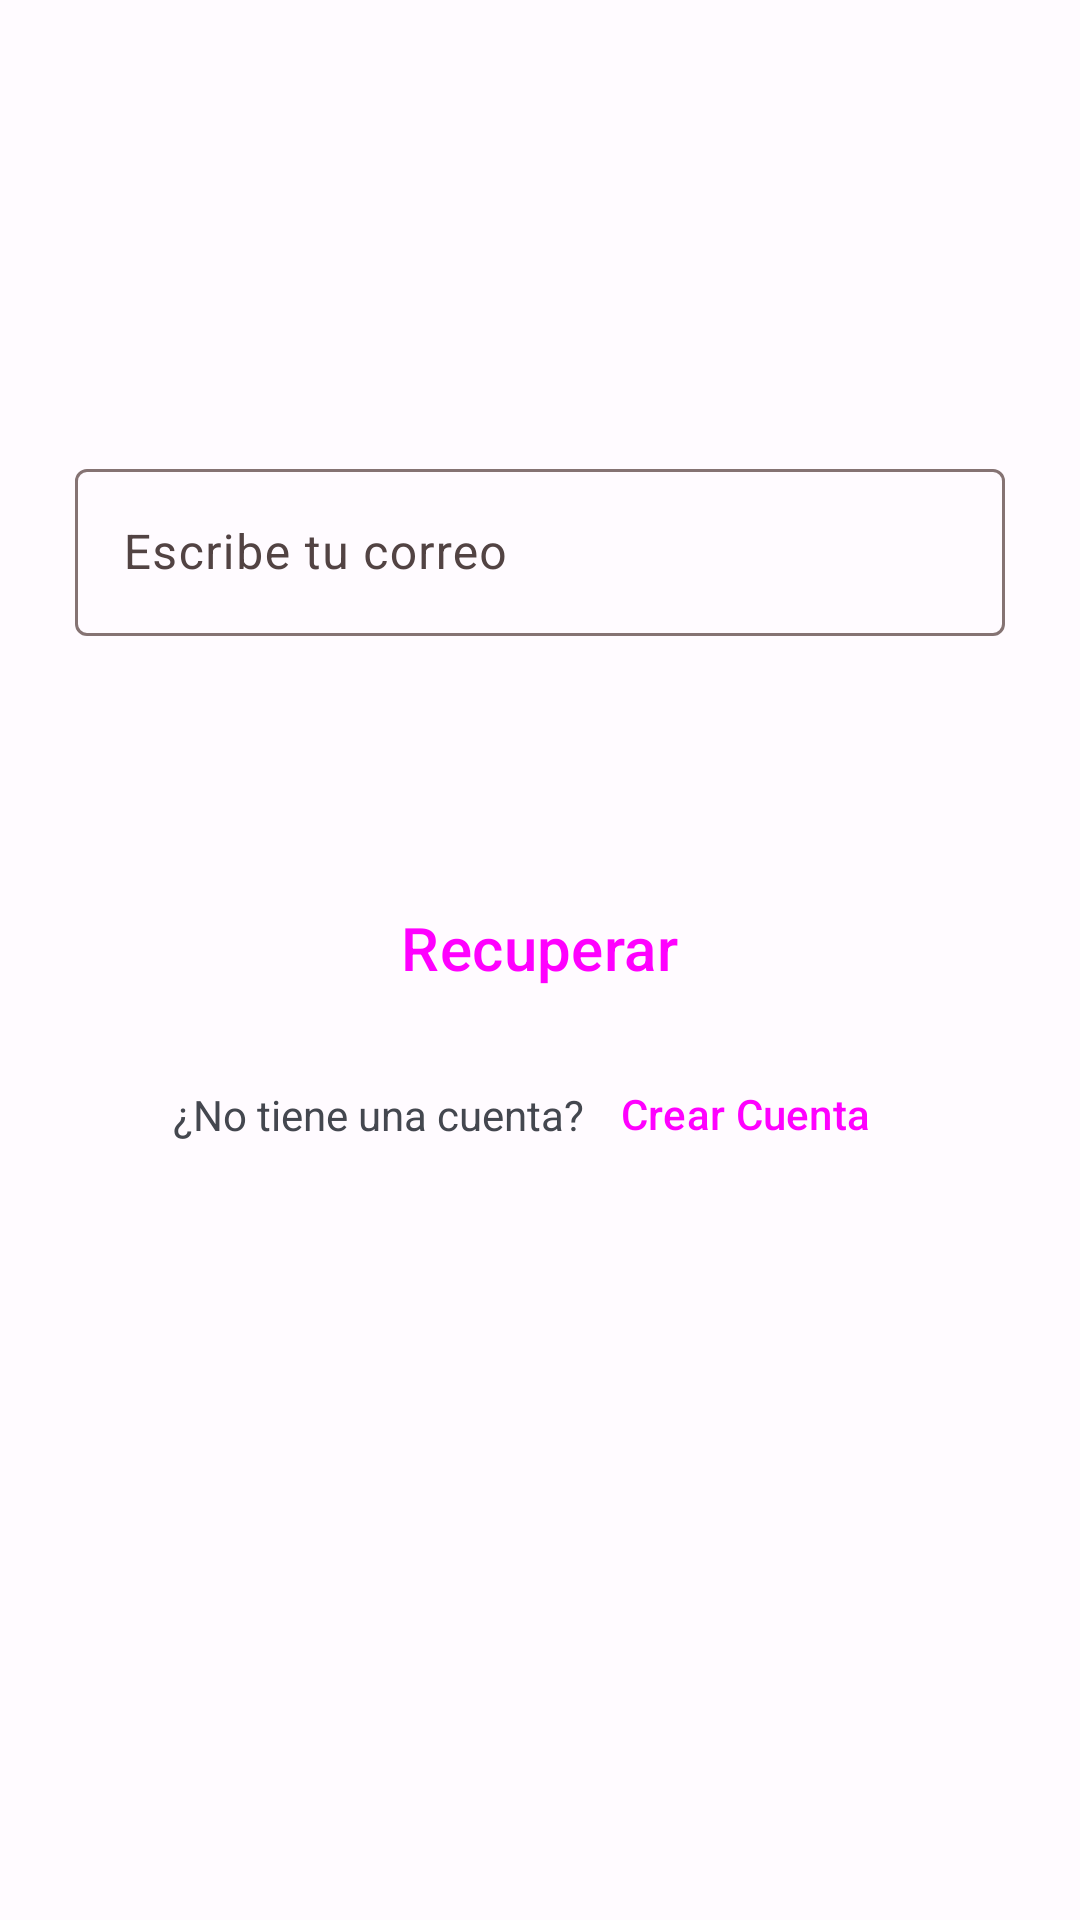

Produce the Android XML layout that renders to this screen, including the resource entries it uses.
<!-- AndroidManifest.xml: application theme Theme.Productos -->
<!-- res/layout/activity_olvide_contra.xml -->
<?xml version="1.0" encoding="utf-8"?>
<androidx.constraintlayout.widget.ConstraintLayout xmlns:android="http://schemas.android.com/apk/res/android"
    xmlns:app="http://schemas.android.com/apk/res-auto"
    xmlns:tools="http://schemas.android.com/tools"
    android:layout_width="match_parent"
    android:layout_height="match_parent"
    tools:context=".olvideContra">


    <ImageView
        android:id="@+id/textView"
        android:layout_width="150dp"
        android:layout_height="150dp"
        android:background="@drawable/icon"
        android:contentDescription="@string/label_login"
        app:layout_constraintBottom_toTopOf="@+id/textInputLayout3"
        app:layout_constraintEnd_toEndOf="parent"
        app:layout_constraintStart_toStartOf="parent" />


    <com.google.android.material.textfield.TextInputLayout
        android:id="@+id/textInputLayout3"
        android:layout_width="match_parent"
        android:layout_height="wrap_content"
        android:layout_marginStart="25dp"
        android:layout_marginEnd="25dp"
        android:layout_marginBottom="425dp"
        app:endIconMode="clear_text"
        app:layout_constraintBottom_toBottomOf="parent"
        app:layout_constraintEnd_toEndOf="parent"
        app:layout_constraintHorizontal_bias="0.0"
        app:layout_constraintStart_toStartOf="parent"
        app:layout_constraintTop_toTopOf="parent"
        app:layout_constraintVertical_bias="0.98"
        app:startIconContentDescription="@string/usuario"
        app:startIconDrawable="@drawable/ic_search">

        <com.google.android.material.textfield.TextInputEditText
            android:id="@+id/correoPss"
            android:layout_width="match_parent"
            android:layout_height="wrap_content"
            android:hint="@string/usuario"
            app:layout_constraintTop_toBottomOf="@+id/textView"
            tools:layout_editor_absoluteX="16dp" />

    </com.google.android.material.textfield.TextInputLayout>



    <LinearLayout
        android:layout_width="match_parent"
        android:layout_height="wrap_content"
        android:layout_marginTop="40dp"
        android:orientation="vertical"
        app:layout_constraintTop_toBottomOf="@+id/textInputLayout3"
        tools:layout_editor_absoluteX="16dp">

        <Button
            android:id="@+id/btnrecuperar"
            style="@style/Widget.Material3.Button.ElevatedButton"
            android:layout_width="wrap_content"
            android:layout_height="wrap_content"
            android:layout_gravity="center"
            android:layout_marginTop="40dp"
            android:text="@string/recuperar"
            android:textSize="20sp"
            app:icon="@drawable/ic_btnicon"
            app:layout_constraintStart_toStartOf="parent"
            app:layout_constraintTop_toBottomOf="@+id/textInputLayout" />

        <LinearLayout
            android:layout_width="match_parent"
            android:layout_height="wrap_content"
            android:orientation="horizontal"
            android:gravity="center">
            <TextView
                android:layout_width="wrap_content"
                android:layout_height="wrap_content"
                android:text="@string/nuevacuenta"
                android:layout_gravity="center"
                android:layout_marginTop="5dp"/>

            <Button
                android:id="@+id/btnNuevoUsuario"
                style="@style/Widget.Material3.Button.TextButton"
                android:layout_width="wrap_content"
                android:layout_height="wrap_content"
                android:layout_gravity="center"
                android:text="@string/registrar"
                android:layout_marginTop="5dp"/>
        </LinearLayout>
    </LinearLayout>
</androidx.constraintlayout.widget.ConstraintLayout>
<!-- resources referenced by this layout -->
<resources>
  <string name="label_login">Iniciar sesión</string>
  <string name="nuevacuenta"> ¿No tiene una cuenta? </string>
      //Strings para el cardview de categorías
  <string name="recuperar">Recuperar</string>
      //Strings de fargment herramientas
  <string name="registrar">Crear Cuenta</string>
  <string name="usuario">Escribe tu correo</string>
  <color name="md_theme_light_primary">#BE0037</color>
  <color name="md_theme_light_onPrimary">#FFFFFF</color>
  <color name="md_theme_light_primaryContainer">#FFDADA</color>
  <color name="md_theme_light_onPrimaryContainer">#40000C</color>
  <color name="md_theme_light_secondary">#765657</color>
  <color name="md_theme_light_onSecondary">#FFFFFF</color>
  <color name="md_theme_light_secondaryContainer">#FFDADA</color>
  <color name="md_theme_light_onSecondaryContainer">#2C1516</color>
  <color name="md_theme_light_tertiary">#76592F</color>
  <color name="md_theme_light_onTertiary">#FFFFFF</color>
  <color name="md_theme_light_tertiaryContainer">#FFDDB2</color>
  <color name="md_theme_light_onTertiaryContainer">#291800</color>
  <color name="md_theme_light_error">#BA1A1A</color>
  <color name="md_theme_light_errorContainer">#FFDAD6</color>
  <color name="md_theme_light_onError">#FFFFFF</color>
  <color name="md_theme_light_onErrorContainer">#410002</color>
  <color name="md_theme_light_background">#FFFBFF</color>
  <color name="md_theme_light_onBackground">#201A1A</color>
  <color name="md_theme_light_surface">#FFFBFF</color>
  <color name="md_theme_light_onSurface">#201A1A</color>
  <color name="md_theme_light_surfaceVariant">#F4DDDD</color>
  <color name="md_theme_light_onSurfaceVariant">#524343</color>
  <color name="md_theme_light_outline">#857373</color>
  <color name="md_theme_light_inverseOnSurface">#FBEEED</color>
  <color name="md_theme_light_inverseSurface">#362F2F</color>
  <color name="md_theme_light_inversePrimary">#FFB3B6</color>
</resources>
